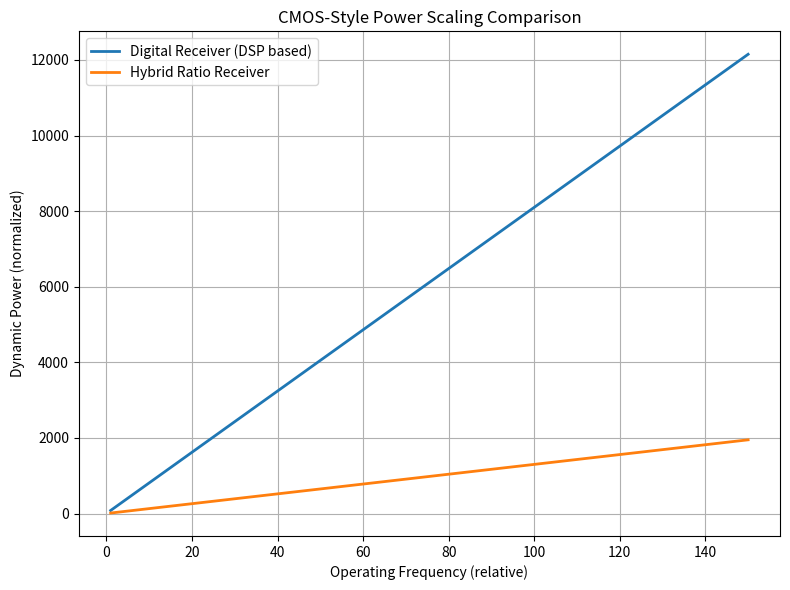

Write the Python code that produced this figure.
import numpy as np
import matplotlib.pyplot as plt

# ======================================
# CMOS POWER PARAMETERS (normalized)
# ======================================

Vdd = 1.0          # normalized supply voltage
alpha = 0.5       # switching activity

# Relative capacitance (complexity proxy)
C = {
    "DSP": 100,
    "ADC_high": 60,
    "ADC_low": 10,
    "counter": 8,
    "comparator": 2,
    "envelope": 2,
    "math": 4
}

# Operating frequencies (relative)
f_digital = 100      # high-speed DSP system
f_hybrid = 5         # slow simple processing

# ======================================
# CMOS power function
# ======================================

def cmos_power(cap_list, freq):
    total_C = sum(cap_list)
    return alpha * total_C * (Vdd**2) * freq


# ======================================
# Receiver power
# ======================================

P_fsk = cmos_power(
    [C["DSP"], C["ADC_high"], C["comparator"]],
    f_digital
)

P_hybrid = cmos_power(
    [C["ADC_low"], C["counter"], C["envelope"], C["math"], C["comparator"]],
    f_hybrid
)

print("Digital FSK power:", P_fsk)
print("Hybrid ratio power:", P_hybrid)
print("Power reduction factor:", P_fsk / P_hybrid)

# ======================================
# Show scaling vs speed
# ======================================

freq_range = np.linspace(1, 150, 50)

power_fsk_curve = alpha * (C["DSP"] + C["ADC_high"] + C["comparator"]) * freq_range
power_hybrid_curve = alpha * (C["ADC_low"] + C["counter"] + C["envelope"] + C["math"] + C["comparator"]) * freq_range

# ======================================
# Plot
# ======================================

plt.figure(figsize=(8,6))
plt.plot(freq_range, power_fsk_curve, linewidth=2, label="Digital Receiver (DSP based)")
plt.plot(freq_range, power_hybrid_curve, linewidth=2, label="Hybrid Ratio Receiver")
plt.xlabel("Operating Frequency (relative)")
plt.ylabel("Dynamic Power (normalized)")
plt.title("CMOS-Style Power Scaling Comparison")
plt.grid(True)
plt.legend()
plt.tight_layout()
plt.show()
